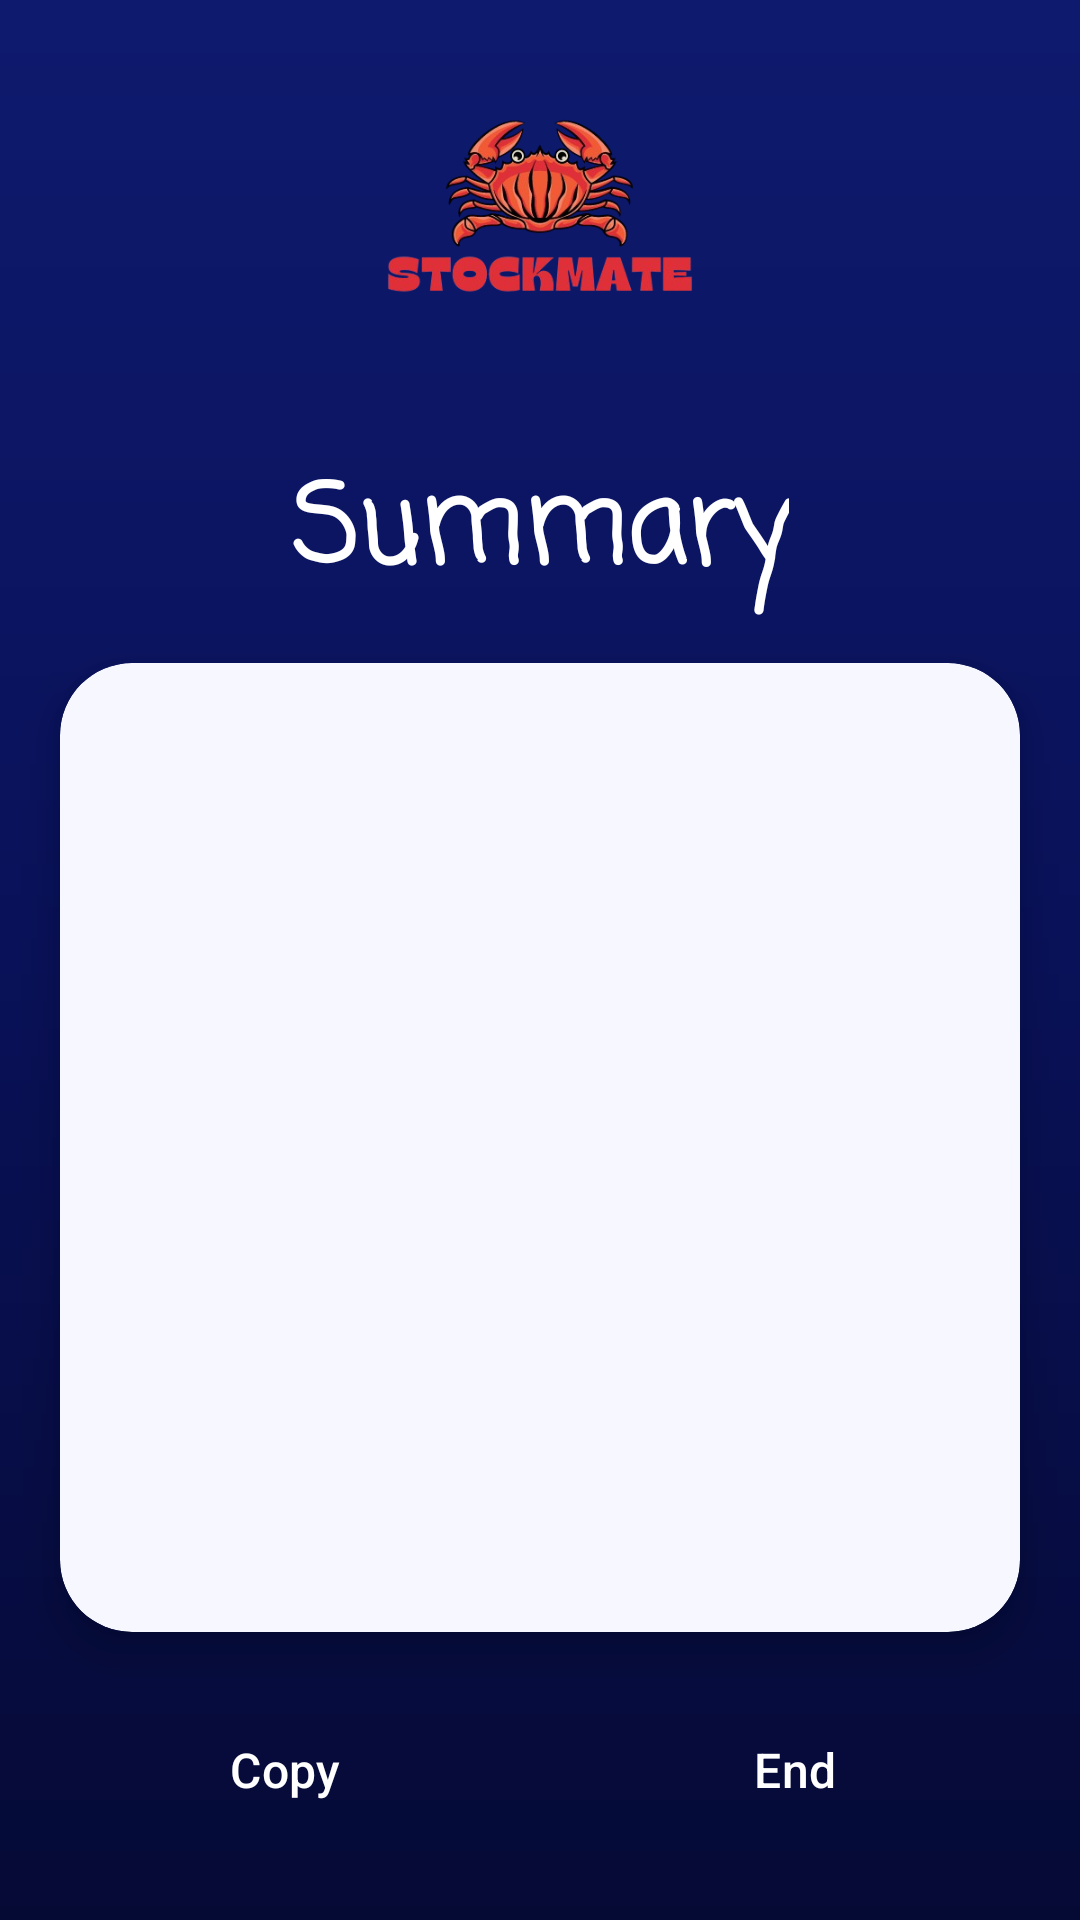

Layout XML and referenced resources for this Android screen:
<!-- AndroidManifest.xml: application theme Theme.StockMate -->
<!-- res/layout/activity_summary_order_list.xml -->
<?xml version="1.0" encoding="utf-8"?>
<androidx.constraintlayout.widget.ConstraintLayout xmlns:android="http://schemas.android.com/apk/res/android"
    xmlns:app="http://schemas.android.com/apk/res-auto"
    android:id="@+id/main"
    android:layout_width="match_parent"
    android:layout_height="match_parent"
    android:background="@drawable/bg_screen">

    <ImageView
        android:id="@+id/imageView2"
        android:layout_width="300dp"
        android:layout_height="150dp"
        android:contentDescription="StockMate logo"
        app:layout_constraintEnd_toEndOf="parent"
        app:layout_constraintStart_toStartOf="parent"
        app:layout_constraintTop_toTopOf="parent"
        app:srcCompat="@drawable/stockmate_logo_500x500_transp" />

    <TextView
        android:id="@+id/tvSummary"
        android:layout_width="wrap_content"
        android:layout_height="wrap_content"
        android:text="Summary"
        android:textAppearance="@style/TextAppearance.StockMate.Title"
        app:layout_constraintEnd_toEndOf="parent"
        app:layout_constraintStart_toStartOf="parent"
        app:layout_constraintTop_toBottomOf="@+id/imageView2" />

    <com.google.android.material.card.MaterialCardView
        android:id="@+id/listCard"
        style="@style/Widget.StockMate.ListCard"
        android:layout_width="0dp"
        android:layout_height="0dp"
        android:layout_marginHorizontal="20dp"
        android:layout_marginTop="16dp"
        android:layout_marginBottom="20dp"
        app:layout_constraintBottom_toTopOf="@+id/endButton"
        app:layout_constraintEnd_toEndOf="parent"
        app:layout_constraintStart_toStartOf="parent"
        app:layout_constraintTop_toBottomOf="@+id/tvSummary">

        <androidx.recyclerview.widget.RecyclerView
            android:id="@+id/recyclerView"
            android:layout_width="match_parent"
            android:layout_height="match_parent"
            android:clipToPadding="false"
            android:paddingVertical="8dp" />
    </com.google.android.material.card.MaterialCardView>

    <Button
        android:id="@+id/copyButton"
        style="@style/Widget.StockMate.Button.Secondary"
        android:layout_width="0dp"
        android:layout_height="wrap_content"
        android:layout_marginStart="20dp"
        android:layout_marginEnd="10dp"
        android:text="Copy"
        app:layout_constraintBottom_toBottomOf="@+id/endButton"
        app:layout_constraintEnd_toStartOf="@+id/endButton"
        app:layout_constraintStart_toStartOf="parent" />

    <Button
        android:id="@+id/endButton"
        style="@style/Widget.StockMate.Button.Primary"
        android:layout_width="0dp"
        android:layout_height="wrap_content"
        android:layout_marginStart="10dp"
        android:layout_marginEnd="20dp"
        android:layout_marginBottom="24dp"
        android:text="End"
        app:layout_constraintBottom_toBottomOf="parent"
        app:layout_constraintEnd_toEndOf="parent"
        app:layout_constraintStart_toEndOf="@+id/copyButton" />

</androidx.constraintlayout.widget.ConstraintLayout>
<!-- resources referenced by this layout -->
<resources>
  <!-- drawable bg_screen (drawable) -->
  <?xml version="1.0" encoding="utf-8"?>
  <shape xmlns:android="http://schemas.android.com/apk/res/android"
      android:shape="rectangle">
      <gradient
          android:angle="270"
          android:startColor="@color/sm_bg_top"
          android:centerColor="@color/sm_navy"
          android:endColor="@color/sm_bg_bottom" />
  </shape>
  <!-- drawable stockmate_logo_500x500_transp: png bitmap (drawable, 92574 bytes) -->
  <style name="TextAppearance.StockMate.Title" parent="">
          <item name="android:fontFamily">casual</item>
          <item name="android:textColor">@color/white</item>
          <item name="android:textSize">36sp</item>
          <item name="android:textStyle">bold</item>
      </style>
  <style name="Widget.StockMate.Button.Primary" parent="Widget.Material3.Button">
          <item name="backgroundTint">@color/sm_accent</item>
          <item name="android:textColor">@color/white</item>
          <item name="cornerRadius">16dp</item>
          <item name="android:minHeight">52dp</item>
          <item name="android:textAllCaps">false</item>
          <item name="android:fontFamily">sans-serif-medium</item>
          <item name="android:textSize">16sp</item>
          <item name="android:paddingStart">20dp</item>
          <item name="android:paddingEnd">20dp</item>
          <item name="android:insetTop">0dp</item>
          <item name="android:insetBottom">0dp</item>
      </style>
  <style name="Widget.StockMate.Button.Secondary" parent="Widget.Material3.Button.OutlinedButton">
          <item name="strokeColor">@color/sm_outline</item>
          <item name="strokeWidth">1dp</item>
          <item name="android:textColor">@color/white</item>
          <item name="rippleColor">#33FFFFFF</item>
          <item name="cornerRadius">16dp</item>
          <item name="android:minHeight">52dp</item>
          <item name="android:textAllCaps">false</item>
          <item name="android:fontFamily">sans-serif-medium</item>
          <item name="android:textSize">16sp</item>
          <item name="android:paddingStart">16dp</item>
          <item name="android:paddingEnd">16dp</item>
          <item name="android:insetTop">0dp</item>
          <item name="android:insetBottom">0dp</item>
      </style>
  <style name="Widget.StockMate.ListCard" parent="Widget.Material3.CardView.Elevated">
          <item name="cardBackgroundColor">@color/sm_surface</item>
          <item name="cardCornerRadius">24dp</item>
          <item name="cardElevation">8dp</item>
      </style>
  <style name="Theme.StockMate" parent="Base.Theme.StockMate" />
  <color name="sm_bg_top">#0E1A6E</color>
  <color name="sm_navy">#091158</color>
  <color name="sm_bg_bottom">#050A35</color>
  <color name="white">#FFFFFFFF</color>
  <color name="sm_accent">#3D5AFE</color>
  <color name="sm_outline">#66FFFFFF</color>
  <color name="sm_surface">#F7F8FF</color>
  <style name="Base.Theme.StockMate" parent="Theme.Material3.DayNight.NoActionBar">
          <item name="colorPrimary">@color/sm_accent</item>
          <item name="colorOnPrimary">@color/white</item>
          <item name="colorSecondary">@color/sm_badge</item>
          <item name="android:windowBackground">@color/sm_navy</item>
      </style>
  <color name="sm_badge">#FFC857</color>
</resources>
